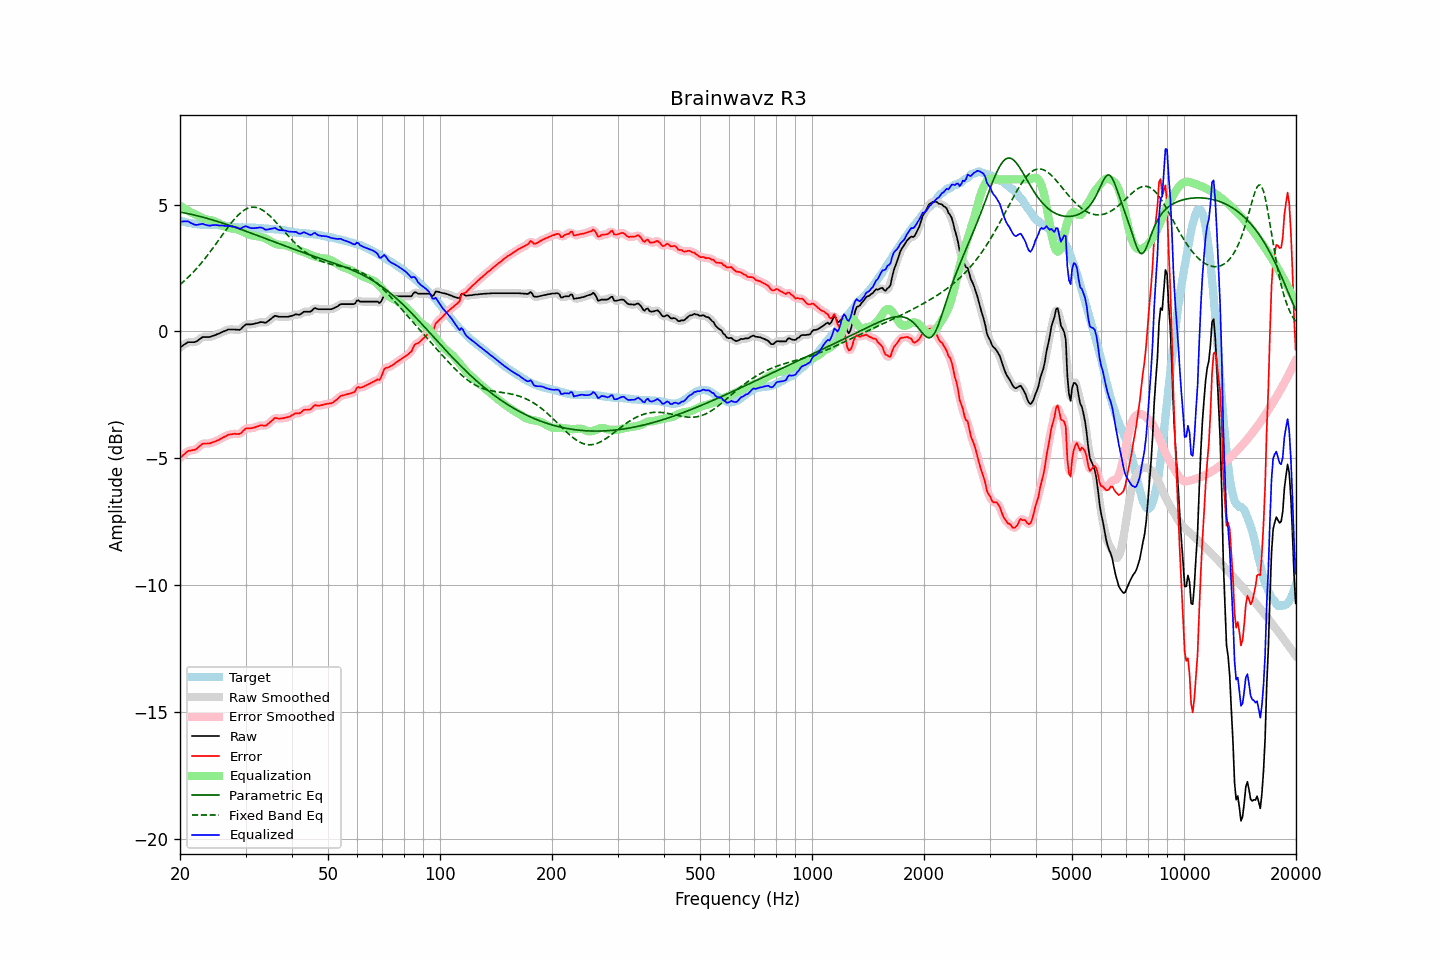

Values plotted in this chart, from the file beside it:
frequency, raw, error, smoothed, error_smoothed, equalization, parametric_eq, fixed_band_eq, equalized_raw, equalized_smoothed, target
20.00, -0.63, -5.00, -0.64, -5.00, 4.96, 4.71, 1.85, 4.33, 4.33, 4.37
20.20, -0.59, -4.95, -0.58, -4.94, 4.92, 4.70, 1.90, 4.33, 4.34, 4.35
20.40, -0.54, -4.87, -0.54, -4.87, 4.88, 4.69, 1.96, 4.34, 4.34, 4.33
20.61, -0.50, -4.83, -0.50, -4.82, 4.84, 4.67, 2.01, 4.34, 4.34, 4.32
20.81, -0.46, -4.76, -0.46, -4.76, 4.80, 4.66, 2.07, 4.34, 4.34, 4.30
21.02, -0.42, -4.71, -0.43, -4.73, 4.76, 4.65, 2.13, 4.34, 4.33, 4.29
21.23, -0.42, -4.70, -0.42, -4.70, 4.73, 4.63, 2.20, 4.31, 4.31, 4.28
21.44, -0.42, -4.69, -0.42, -4.69, 4.69, 4.62, 2.26, 4.27, 4.27, 4.27
21.66, -0.42, -4.67, -0.42, -4.68, 4.67, 4.61, 2.32, 4.24, 4.24, 4.25
21.87, -0.42, -4.67, -0.42, -4.67, 4.64, 4.59, 2.39, 4.21, 4.22, 4.25
22.09, -0.40, -4.64, -0.40, -4.64, 4.60, 4.58, 2.46, 4.20, 4.21, 4.24
22.31, -0.36, -4.59, -0.36, -4.59, 4.57, 4.56, 2.53, 4.21, 4.21, 4.23
22.54, -0.31, -4.53, -0.31, -4.53, 4.54, 4.54, 2.60, 4.22, 4.22, 4.22
22.76, -0.27, -4.48, -0.27, -4.48, 4.50, 4.53, 2.68, 4.23, 4.24, 4.21
22.99, -0.22, -4.43, -0.23, -4.44, 4.47, 4.51, 2.76, 4.25, 4.24, 4.21
23.22, -0.22, -4.42, -0.22, -4.42, 4.45, 4.49, 2.83, 4.23, 4.23, 4.20
23.45, -0.22, -4.42, -0.22, -4.42, 4.42, 4.48, 2.91, 4.20, 4.21, 4.20
23.69, -0.22, -4.42, -0.22, -4.42, 4.41, 4.46, 3.00, 4.19, 4.19, 4.20
23.92, -0.22, -4.42, -0.22, -4.41, 4.40, 4.44, 3.08, 4.18, 4.18, 4.20
24.16, -0.21, -4.41, -0.20, -4.40, 4.39, 4.42, 3.16, 4.18, 4.18, 4.20
24.40, -0.18, -4.38, -0.19, -4.38, 4.37, 4.40, 3.25, 4.19, 4.19, 4.20
24.65, -0.16, -4.36, -0.16, -4.36, 4.36, 4.38, 3.34, 4.20, 4.20, 4.19
24.89, -0.14, -4.33, -0.14, -4.33, 4.33, 4.37, 3.42, 4.19, 4.20, 4.19
25.14, -0.11, -4.30, -0.11, -4.31, 4.31, 4.35, 3.51, 4.20, 4.19, 4.19
25.39, -0.09, -4.28, -0.09, -4.28, 4.27, 4.33, 3.60, 4.18, 4.19, 4.19
25.65, -0.06, -4.24, -0.06, -4.24, 4.24, 4.31, 3.69, 4.18, 4.18, 4.18
25.91, -0.03, -4.21, -0.03, -4.21, 4.21, 4.29, 3.78, 4.18, 4.17, 4.18
26.16, -0.00, -4.17, -0.00, -4.18, 4.17, 4.27, 3.87, 4.17, 4.17, 4.17
26.43, 0.02, -4.15, 0.03, -4.14, 4.14, 4.24, 3.95, 4.16, 4.17, 4.17
26.69, 0.05, -4.11, 0.05, -4.11, 4.11, 4.22, 4.04, 4.16, 4.16, 4.16
26.96, 0.08, -4.07, 0.07, -4.08, 4.09, 4.20, 4.13, 4.17, 4.16, 4.15
27.23, 0.08, -4.07, 0.08, -4.06, 4.07, 4.18, 4.21, 4.15, 4.15, 4.15
27.50, 0.08, -4.06, 0.08, -4.05, 4.06, 4.16, 4.29, 4.14, 4.15, 4.13
27.77, 0.08, -4.04, 0.08, -4.05, 4.06, 4.14, 4.37, 4.14, 4.13, 4.12
28.05, 0.08, -4.03, 0.08, -4.04, 4.05, 4.11, 4.44, 4.13, 4.13, 4.11
28.33, 0.07, -4.04, 0.07, -4.04, 4.04, 4.09, 4.51, 4.11, 4.10, 4.11
28.62, 0.07, -4.04, 0.06, -4.04, 4.02, 4.07, 4.58, 4.09, 4.08, 4.11
28.90, 0.06, -4.04, 0.07, -4.03, 3.99, 4.05, 4.64, 4.05, 4.07, 4.10
29.19, 0.10, -4.01, 0.11, -4.00, 3.97, 4.02, 4.70, 4.07, 4.07, 4.11
29.48, 0.17, -3.94, 0.17, -3.94, 3.94, 4.00, 4.75, 4.11, 4.10, 4.11
29.78, 0.23, -3.88, 0.23, -3.88, 3.91, 3.98, 4.79, 4.13, 4.13, 4.10
30.08, 0.28, -3.82, 0.27, -3.84, 3.88, 3.96, 4.83, 4.15, 4.14, 4.10
30.38, 0.28, -3.82, 0.28, -3.82, 3.85, 3.93, 4.86, 4.13, 4.13, 4.10
30.68, 0.28, -3.82, 0.28, -3.82, 3.82, 3.91, 4.88, 4.10, 4.11, 4.10
30.99, 0.28, -3.82, 0.28, -3.82, 3.80, 3.88, 4.89, 4.08, 4.08, 4.10
31.30, 0.29, -3.81, 0.29, -3.81, 3.79, 3.86, 4.90, 4.07, 4.07, 4.10
31.61, 0.30, -3.79, 0.30, -3.79, 3.77, 3.84, 4.90, 4.07, 4.07, 4.09
31.93, 0.32, -3.77, 0.32, -3.77, 3.77, 3.81, 4.90, 4.08, 4.08, 4.09
32.24, 0.33, -3.75, 0.33, -3.75, 3.76, 3.79, 4.88, 4.09, 4.09, 4.08
32.57, 0.35, -3.73, 0.35, -3.73, 3.75, 3.77, 4.86, 4.10, 4.10, 4.08
32.89, 0.37, -3.71, 0.36, -3.71, 3.74, 3.74, 4.83, 4.11, 4.10, 4.07
33.22, 0.37, -3.70, 0.36, -3.71, 3.72, 3.72, 4.80, 4.09, 4.08, 4.07
33.55, 0.36, -3.71, 0.35, -3.71, 3.70, 3.69, 4.76, 4.06, 4.06, 4.07
33.89, 0.34, -3.72, 0.35, -3.71, 3.68, 3.67, 4.71, 4.02, 4.03, 4.06
34.23, 0.37, -3.69, 0.37, -3.68, 3.65, 3.65, 4.66, 4.02, 4.02, 4.05
34.57, 0.42, -3.63, 0.41, -3.64, 3.61, 3.62, 4.61, 4.03, 4.02, 4.05
34.92, 0.47, -3.58, 0.47, -3.58, 3.57, 3.60, 4.55, 4.04, 4.04, 4.05
35.27, 0.52, -3.53, 0.52, -3.52, 3.54, 3.57, 4.49, 4.05, 4.06, 4.05
35.62, 0.57, -3.47, 0.57, -3.47, 3.50, 3.55, 4.42, 4.07, 4.07, 4.04
35.97, 0.62, -3.41, 0.60, -3.43, 3.47, 3.52, 4.36, 4.09, 4.07, 4.03
... 635 more rows
